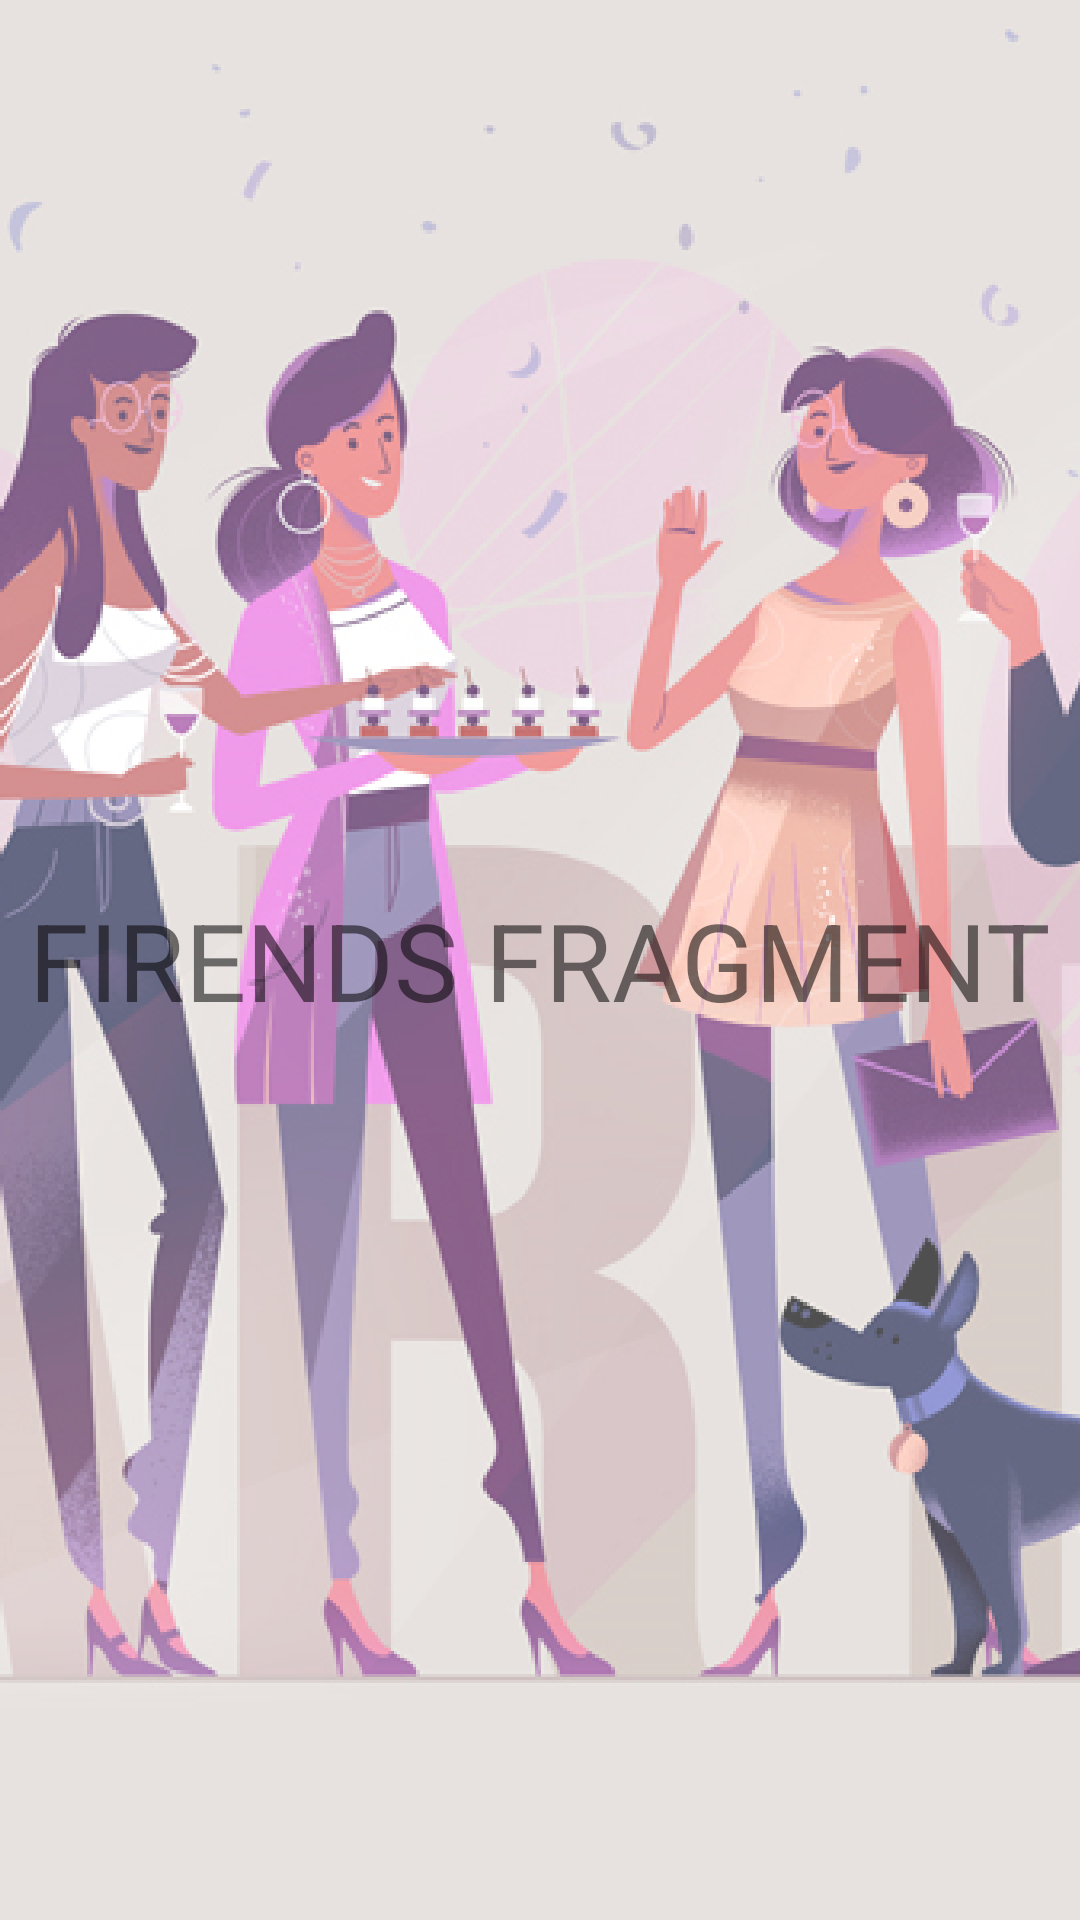

The Android layout XML behind this screen, and the referenced resources:
<!-- AndroidManifest.xml: application theme AppTheme -->
<!-- res/layout/fragment_friends.xml -->
<?xml version="1.0" encoding="utf-8"?>
<RelativeLayout xmlns:android="http://schemas.android.com/apk/res/android"
                android:layout_width="match_parent"
                android:layout_height="match_parent"
                style="@style/BackgroundLinearLayout">


    <TextView
            android:text="FIRENDS FRAGMENT"
            android:layout_width="wrap_content"
            android:layout_height="wrap_content"
            android:id="@+id/textView4"
            android:textSize="36sp"/>
</RelativeLayout>
<!-- resources referenced by this layout -->
<resources>
  <style name="BackgroundLinearLayout">
          <item name="android:layout_width">match_parent</item>
          <item name="android:layout_height">match_parent</item>
          <item name="android:orientation">vertical</item>
          <item name="android:gravity">center</item>
          <item name="android:background">@drawable/background</item>
      </style>
  <style name="AppTheme" parent="Theme.AppCompat.Light.DarkActionBar">
          
          <item name="colorPrimary">@color/colorPrimary</item>
          <item name="colorPrimaryDark">@color/colorPrimaryDark</item>
          <item name="colorAccent">@color/colorAccent</item>
      </style>
  <!-- drawable background: png bitmap (drawable-hdpi, 335792 bytes) -->
  <color name="colorPrimary">#DDD5D2</color>
  <color name="colorPrimaryDark">#1E2649</color>
  <color name="colorAccent">#591B58</color>
</resources>
